Labelled photos from "Data", an image-classification folder in shabirmanu/brainmri_cnn. The possible labels are: abnormal, normal.

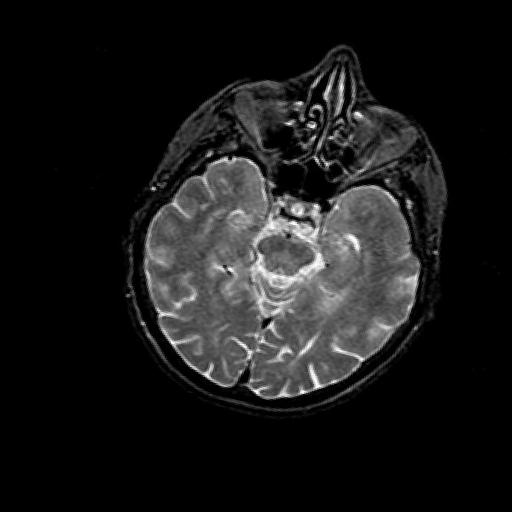
Label: normal

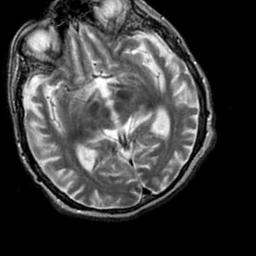
Label: abnormal

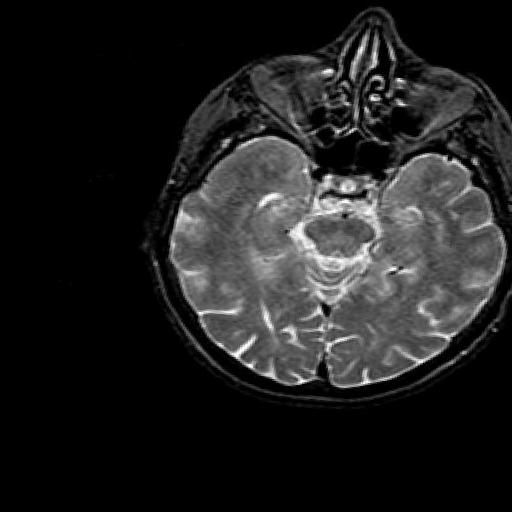
Label: normal

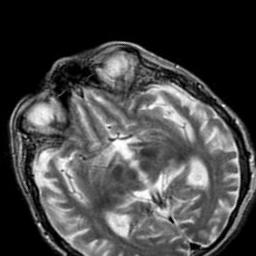
Label: abnormal

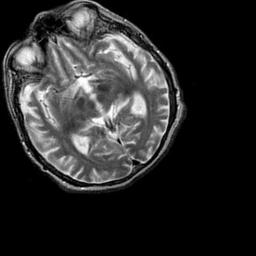
Label: abnormal

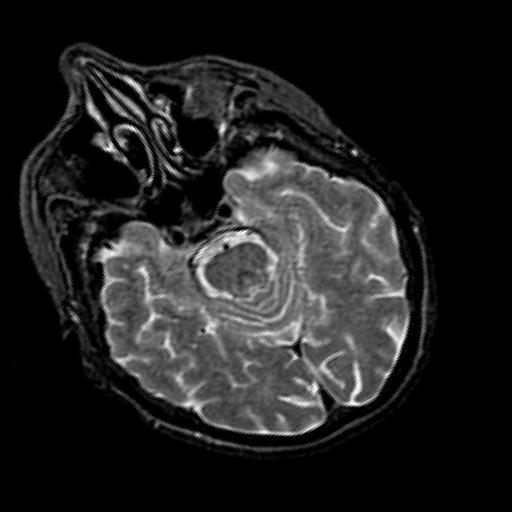
Label: normal
